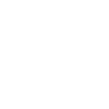
t = 0.00 s
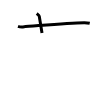
t = 2.00 s
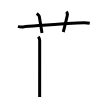
t = 4.00 s
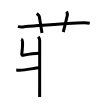
t = 6.00 s
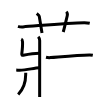
t = 8.00 s
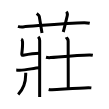
t = 10.00 s

The animated SVG that drew these frames (rendered in a browser with its animation timeline set to each time). Animation: 10 SMIL elements (animate=10); one cycle of 10.00 s.

<svg width="109px" height="109px" viewBox="0 0 px 109px" xmlns="http://www.w3.org/2000/svg" xmlns:xlink="http://www.w3.org/1999/xlink" xml:space="preserve" version="1.1"  baseProfile="full">
<path d="M18,26.33c1.56,0.55,3.37,0.65,4.93,0.55c14.33-1,44.84-4.12,61.36-4.2c2.6-0.01,4.16,0.26,5.46,0.53" style="fill:none;stroke:black;stroke-width:3;opacity:0">
  <animate attributeType="CSS" attributeName="opacity" from="0" to="1" begin="0s" dur="1s" repeatCount="0" fill="freeze" />
</path>
<path d="M36.75,13.5c1.75,1.43,2.35,1.86,2.5,2.75C40,20.75,41.5,30,42,33" style="fill:none;stroke:black;stroke-width:3;opacity:0">
  <animate attributeType="CSS" attributeName="opacity" from="0" to="1" begin="1s" dur="1s" repeatCount="0" fill="freeze" />
</path>
<path d="M66.25,11.75c1.12,1,1.37,2.52,1,4c-1.12,4.5-2.38,10.5-4,16.25" style="fill:none;stroke:black;stroke-width:3;opacity:0">
  <animate attributeType="CSS" attributeName="opacity" from="0" to="1" begin="2s" dur="1s" repeatCount="0" fill="freeze" />
</path>
<path d="M38.24,36.72c0.88,1,1.44,2.71,1.44,3.88c0,11.27-0.03,52.69-0.03,56.52" style="fill:none;stroke:black;stroke-width:3;opacity:0">
  <animate attributeType="CSS" attributeName="opacity" from="0" to="1" begin="3s" dur="1s" repeatCount="0" fill="freeze" />
</path>
<path d="M21.26,39.06c0.86,0.4,1.19,1.37,1.27,2.7c0.11,1.99-0.47,9.89-0.73,11.97c-0.09,0.66,0.17,1.8,1.44,1.55c4.43-0.89,11.52-2.03,16.02-2.02" style="fill:none;stroke:black;stroke-width:3;opacity:0">
  <animate attributeType="CSS" attributeName="opacity" from="0" to="1" begin="4s" dur="1s" repeatCount="0" fill="freeze" />
</path>
<path d="M16.25,70.03c1.46,0.1,1.76,0.4,3.46,0.33c7.28-0.3,14.61-2.41,19.69-2.57" style="fill:none;stroke:black;stroke-width:3;opacity:0">
  <animate attributeType="CSS" attributeName="opacity" from="0" to="1" begin="5s" dur="1s" repeatCount="0" fill="freeze" />
</path>
<path d="M25.72,72.81c0.02,0.51-0.04,1.31-0.04,2.06c0,6.3-1.29,13.3-7.48,19.67" style="fill:none;stroke:black;stroke-width:3;opacity:0">
  <animate attributeType="CSS" attributeName="opacity" from="0" to="1" begin="6s" dur="1s" repeatCount="0" fill="freeze" />
</path>
<path d="M46,57.32c0.93,0.22,2.81,0.43,4.73,0.28c9.49-0.74,27.32-2.44,38.57-2.68c1.45-0.03,2.79,0.13,3.51,0.27" style="fill:none;stroke:black;stroke-width:3;opacity:0">
  <animate attributeType="CSS" attributeName="opacity" from="0" to="1" begin="7s" dur="1s" repeatCount="0" fill="freeze" />
</path>
<path d="M66.22,37.25c0.13,0.32,1.93,1.65,1.93,3.68c0,7.07,0.11,40.57,0.11,46.98" style="fill:none;stroke:black;stroke-width:3;opacity:0">
  <animate attributeType="CSS" attributeName="opacity" from="0" to="1" begin="8s" dur="1s" repeatCount="0" fill="freeze" />
</path>
<path d="M48.67,89.51c0.86,0.21,2.45,0.25,3.32,0.21c10.72-0.58,26.72-1.74,36.31-2.01c1.44-0.04,2.31,0.1,3.03,0.2" style="fill:none;stroke:black;stroke-width:3;opacity:0">
  <animate attributeType="CSS" attributeName="opacity" from="0" to="1" begin="9s" dur="1s" repeatCount="0" fill="freeze" />
</path>
</svg>
